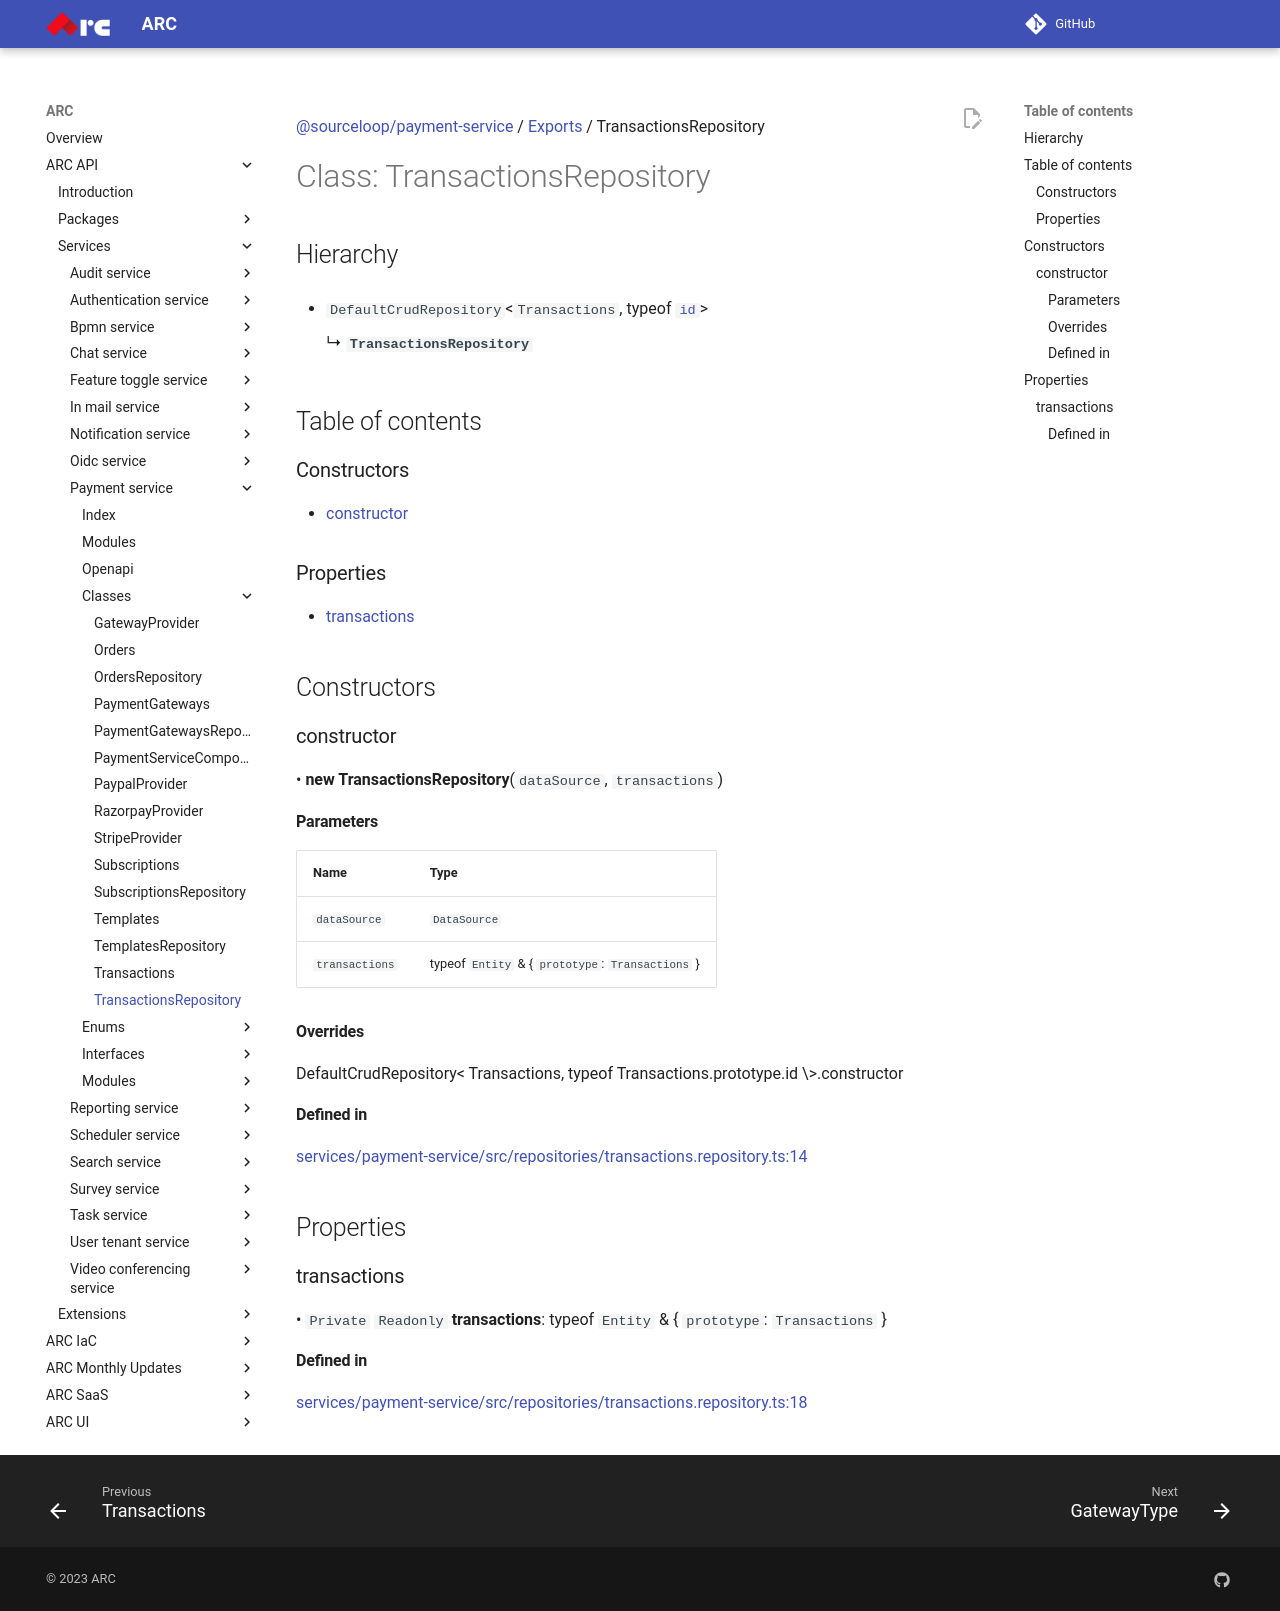

repository: sourcefuse/arc-docs · page: arc-api-docs/services/payment-service/classes/TransactionsRepository/index.html · generator: mkdocs

[@sourceloop/payment-service](../README.md) / [Exports](../modules.md) / TransactionsRepository

# Class: TransactionsRepository

## Hierarchy

- `DefaultCrudRepository`<`Transactions`, typeof [`id`](Transactions.md#id)\>

  ↳ **`TransactionsRepository`**

## Table of contents

### Constructors

- [constructor](TransactionsRepository.md#constructor)

### Properties

- [transactions](TransactionsRepository.md#transactions)

## Constructors

### constructor

• **new TransactionsRepository**(`dataSource`, `transactions`)

#### Parameters

| Name | Type |
| :------ | :------ |
| `dataSource` | `DataSource` |
| `transactions` | typeof `Entity` & { `prototype`: `Transactions`  } |

#### Overrides

DefaultCrudRepository&lt;
  Transactions,
  typeof Transactions.prototype.id
\&gt;.constructor

#### Defined in

[services/payment-service/src/repositories/transactions.repository.ts:14](https://github.com/sourcefuse/loopback4-microservice-catalog/blob/eb9d4d57/services/payment-service/src/repositories/transactions.repository.ts#L14)

## Properties

### transactions

• `Private` `Readonly` **transactions**: typeof `Entity` & { `prototype`: `Transactions`  }

#### Defined in

[services/payment-service/src/repositories/transactions.repository.ts:18](https://github.com/sourcefuse/loopback4-microservice-catalog/blob/eb9d4d57/services/payment-service/src/repositories/transactions.repository.ts#L18)
